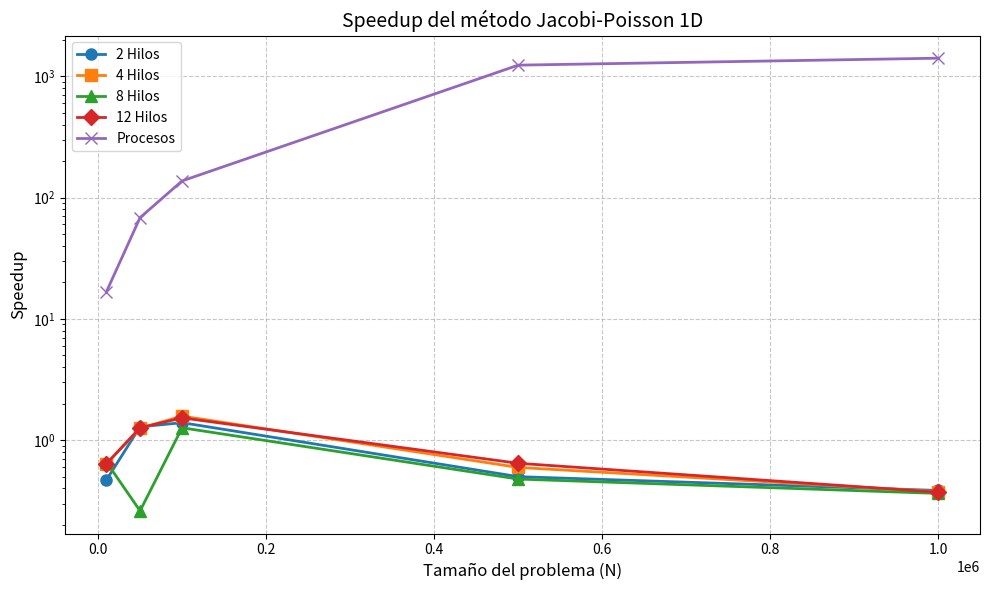

This figure's Python source:
import matplotlib.pyplot as plt
import numpy as np

def plot_speedup(n_values, speedup_data, labels, title="Speedup vs Problem Size (N)"):
    """
    Grafica el speedup en función de N para diferentes configuraciones.
    
    Args:
        n_values: Lista de valores de N (tamaños del problema)
        speedup_data: Lista de listas con los speedups para cada configuración
        labels: Nombres de las configuraciones para la leyenda
        title: Título del gráfico
    """
    plt.figure(figsize=(10, 6))
    markers = ['o', 's', '^', 'D', 'x']
    colors = ['#1f77b4', '#ff7f0e', '#2ca02c', '#d62728', '#9467bd']
    
    for i, (data, label) in enumerate(zip(speedup_data, labels)):
        plt.plot(n_values, data, marker=markers[i], label=label, color=colors[i], 
                 linewidth=2, markersize=8)
    
    # Línea de referencia para speedup=1 (rendimiento igual al secuencial)
    # plt.axhline(y=1, color='gray', linestyle='--', alpha=0.7, label='Secuencial')
    
    plt.grid(True, linestyle='--', alpha=0.7)
    plt.xlabel('Tamaño del problema (N)', fontsize=12)
    plt.ylabel('Speedup', fontsize=12)
    plt.title(title, fontsize=14)
    plt.legend(fontsize=10)
    
    # Mejorar la apariencia del eje x si hay muchos valores de N
    if len(n_values) > 10:
        plt.xticks(n_values[::len(n_values)//10])
    
    plt.yscale('log')
    plt.tight_layout()
    plt.savefig('jacobi_speedup.png', dpi=300)
    plt.show()

# Ejemplo de uso:
# Supongamos que estos son tus valores de N
n_values = [10000, 50000, 100000, 500000, 1000000]

# Y estos son los speedups para cada configuración
# (estos son valores de ejemplo, reemplázalos con tus datos reales)
speedup_2_threads = [0.470522, 1.288695, 1.394428, 0.500509, 0.385104]  # Ejemplo para 2 hilos
speedup_4_threads = [0.640994, 1.255446, 1.579055, 0.596547, 0.376401]  # Ejemplo para 4 hilos
speedup_8_threads = [0.659887, 0.261465, 1.265006, 0.478186, 0.364140]  # Ejemplo para 8 hilos
speedup_12_threads = [0.638786, 1.264673, 1.528077, 0.644961, 0.372577]  # Ejemplo para 12 hilos
speedup_processes = [16.756673, 68.348837, 137.111520, 1234.051617, 1408.365501]  # Ejemplo para procesos

# Agrupar todos los datos de speedup
speedup_data = [
    speedup_2_threads,
    speedup_4_threads,
    speedup_8_threads,
    speedup_12_threads,
    speedup_processes
]

labels = ["2 Hilos", "4 Hilos", "8 Hilos", "12 Hilos", "Procesos"]

# Generar el gráfico
plot_speedup(n_values, speedup_data, labels, "Speedup del método Jacobi-Poisson 1D")